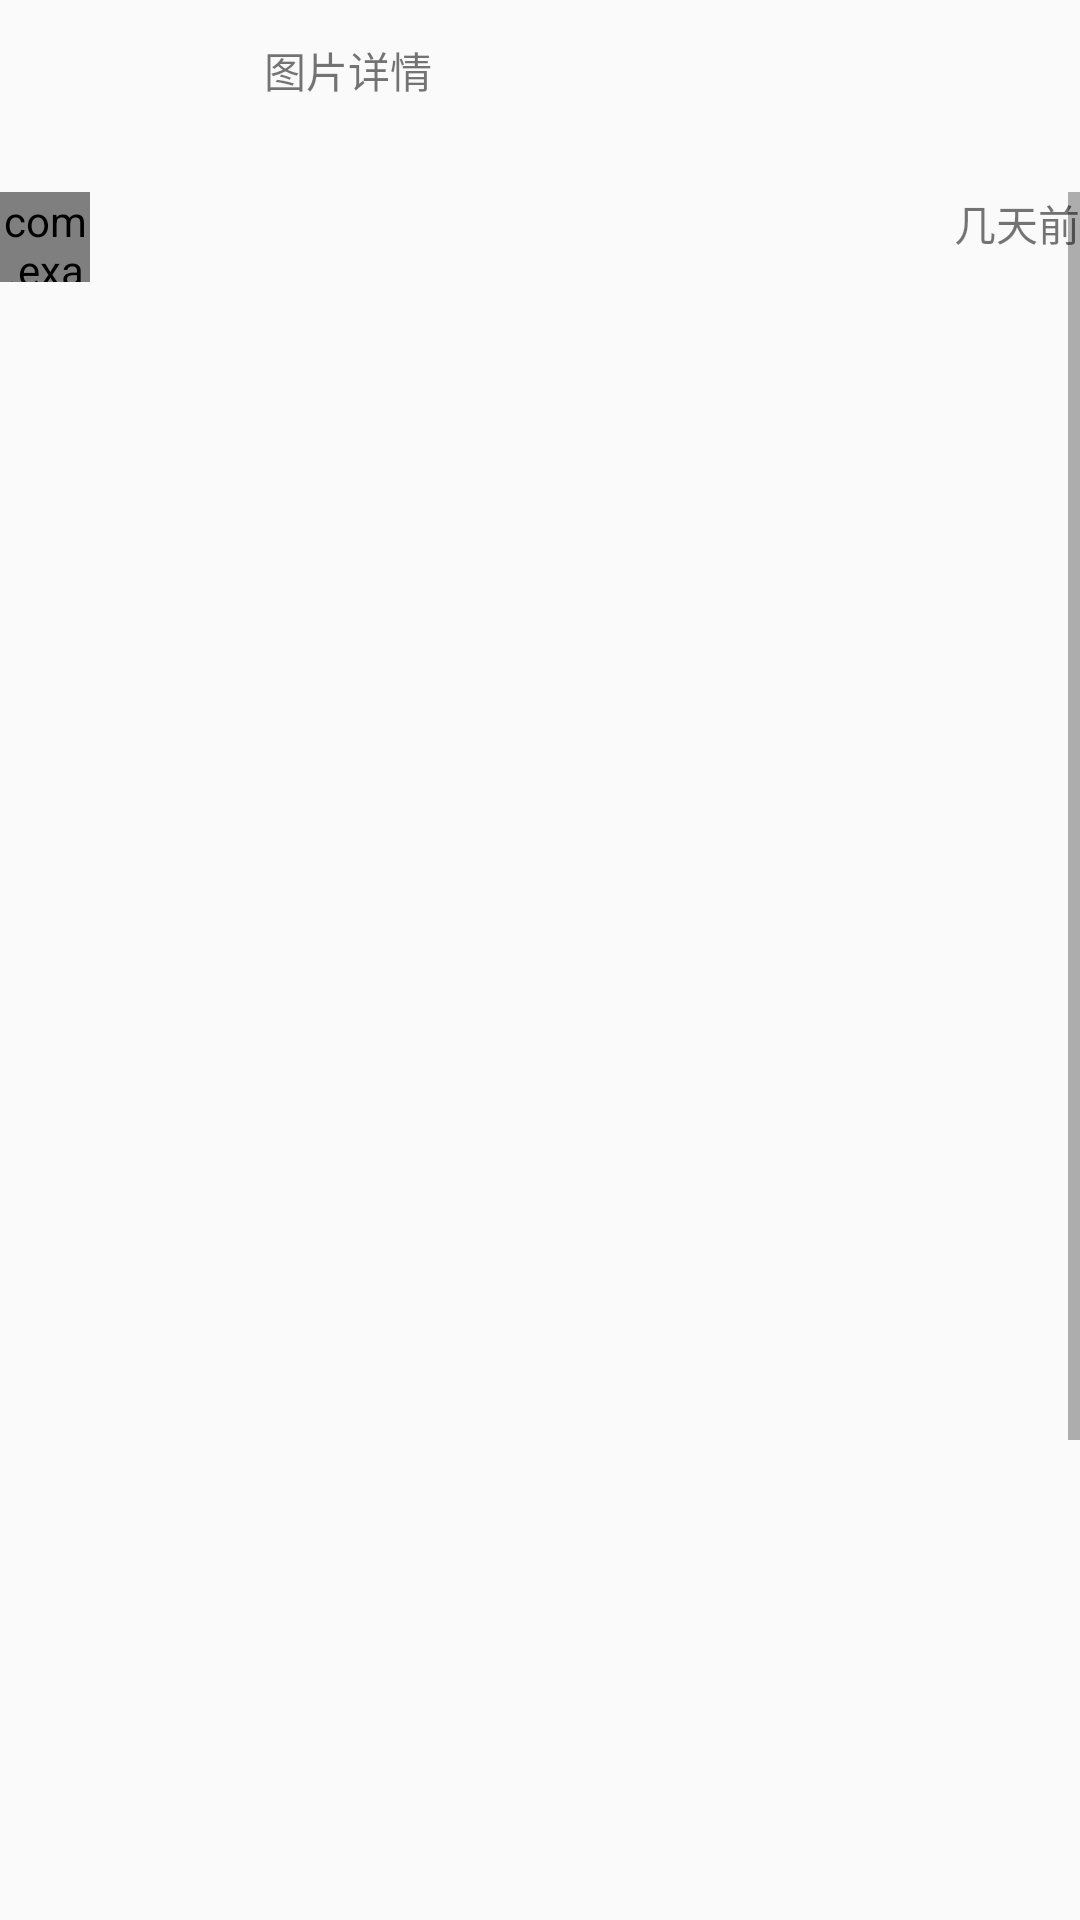

Write the Android layout XML for this screen, with the resource values it uses.
<!-- AndroidManifest.xml: application theme CustomTitle -->
<!-- res/layout/activity_goeat_first_picture.xml -->
<?xml version="1.0" encoding="utf-8"?>
<LinearLayout xmlns:android="http://schemas.android.com/apk/res/android"
    android:orientation="vertical"
    android:layout_width="match_parent"
    android:weightSum="1"
    xmlns:app="http://schemas.android.com/apk/res-auto"
    android:layout_height="match_parent">

    <LinearLayout
        android:layout_width="match_parent"
        android:layout_height="0dp"
        android:layout_weight="0.1">
        <Button
            android:layout_width="wrap_content"
            android:layout_height="wrap_content"
            android:background="@mipmap/ic_back_dark"
            android:id="@+id/btn_goeat_first_picture"
            />
        <TextView
            android:layout_width="wrap_content"
            android:layout_height="wrap_content"
            android:text= "图片详情"
            />
    </LinearLayout>
    <ScrollView
        android:layout_width="match_parent"
        android:layout_height="0dp"
        android:layout_weight="0.8">

        <LinearLayout
            android:layout_width="match_parent"
            android:layout_height="wrap_content"
            android:orientation="vertical">
    <LinearLayout
        android:layout_width="match_parent"
        android:layout_height="30dp"
        >
        <com.example.dllo.foodpie.tools.CircleImageView
            android:layout_width="30dp"

            app:isCircle="true"
            android:layout_height="30dp"
            android:id="@+id/iv_goeat_first_picture"

            />
        <TextView
            android:layout_width="0dp"
            android:layout_weight="1"
            android:layout_height="wrap_content"
            android:id="@+id/name_picture"


            />
        <TextView
            android:layout_width="wrap_content"
            android:layout_height="wrap_content"
            android:text="几天前"
            />

    </LinearLayout>

            <ImageView
                android:layout_width="match_parent"
                android:layout_height="600dp"
                android:scaleType="fitXY"
                android:id="@+id/iv_goeat_first_picturebig"
                />


        </LinearLayout>

    </ScrollView>

    <LinearLayout
        android:layout_width="match_parent"
        android:layout_height="0dp"
        android:layout_weight="0.06"
        android:orientation="horizontal"
        android:gravity="center"


        >
        <ImageView
            android:layout_width="wrap_content"
            android:layout_height="wrap_content"

            android:background="@mipmap/ic_home_agree"
            />
        <TextView
            android:layout_width="wrap_content"
            android:layout_height="wrap_content"
            android:id="@+id/lick_ct_picture"
            />

    </LinearLayout>

</LinearLayout>
<!-- resources referenced by this layout -->
<resources>
  <style name="CustomTitle" parent="Theme.AppCompat.Light.NoActionBar">
           <item name="android:windowTitleSize">50dp</item>
  
       </style>
</resources>
